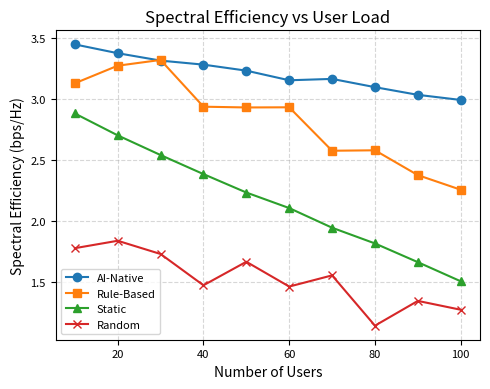

Generate this figure with matplotlib:

import matplotlib.pyplot as plt
import numpy as np
from pathlib import Path

# Configure Plot Styles - Simple Matplotlib
plt.rcParams['font.family'] = 'sans-serif'
plt.rcParams['axes.labelsize'] = 10
plt.rcParams['font.size'] = 10
plt.rcParams['legend.fontsize'] = 8
plt.rcParams['xtick.labelsize'] = 8
plt.rcParams['ytick.labelsize'] = 8
plt.rcParams['lines.linewidth'] = 1.5
plt.rcParams['lines.markersize'] = 6
plt.rcParams['savefig.dpi'] = 300
plt.rcParams['figure.autolayout'] = True

OUTPUT_DIR = Path("figs")
OUTPUT_DIR.mkdir(exist_ok=True)

def generate_and_plot():
    """Generates synthetic data and plots using pure Matplotlib"""
    users = np.arange(10, 101, 10) # 10 to 100
    
    # 1. Spectral Efficiency (SE)
    # AI-Native: Adapts well
    se_ai = 3.5 - (users * 0.005) + np.random.normal(0, 0.02, len(users))
    
    # Rule-Based: Steps down
    se_rule = []
    for u in users:
        val = 3.2
        if u > 30: val -= 0.3
        if u > 60: val -= 0.4
        if u > 80: val -= 0.2
        se_rule.append(val + np.random.normal(0, 0.05))
    se_rule = np.array(se_rule)

    # Static: Linear decay
    se_static = 3.0 - (users * 0.015) + np.random.normal(0, 0.03, len(users))
    
    # Random: Poor baseline
    se_random = 1.8 - (users * 0.005) + np.random.normal(0, 0.1, len(users))
    
    # Plotting
    plt.figure(figsize=(5, 4))
    
    plt.plot(users, se_ai, label='AI-Native', marker='o', color='tab:blue')
    plt.plot(users, se_rule, label='Rule-Based', marker='s', color='tab:orange')
    plt.plot(users, se_static, label='Static', marker='^', color='tab:green')
    plt.plot(users, se_random, label='Random', marker='x', color='tab:red')
    
    plt.title('Spectral Efficiency vs User Load')
    plt.ylabel('Spectral Efficiency (bps/Hz)')
    plt.xlabel('Number of Users')
    plt.grid(True, linestyle='--', alpha=0.5)
    plt.legend()
    
    save_path = OUTPUT_DIR / "fig_se_vs_users.png"
    plt.savefig(save_path)
    print(f"Saved {save_path}")
    plt.close()

if __name__ == "__main__":
    print("Generating Advanced Simulation Plots (Matplotlib)...")
    generate_and_plot()
    print("User load sensitivity plots generated.")
